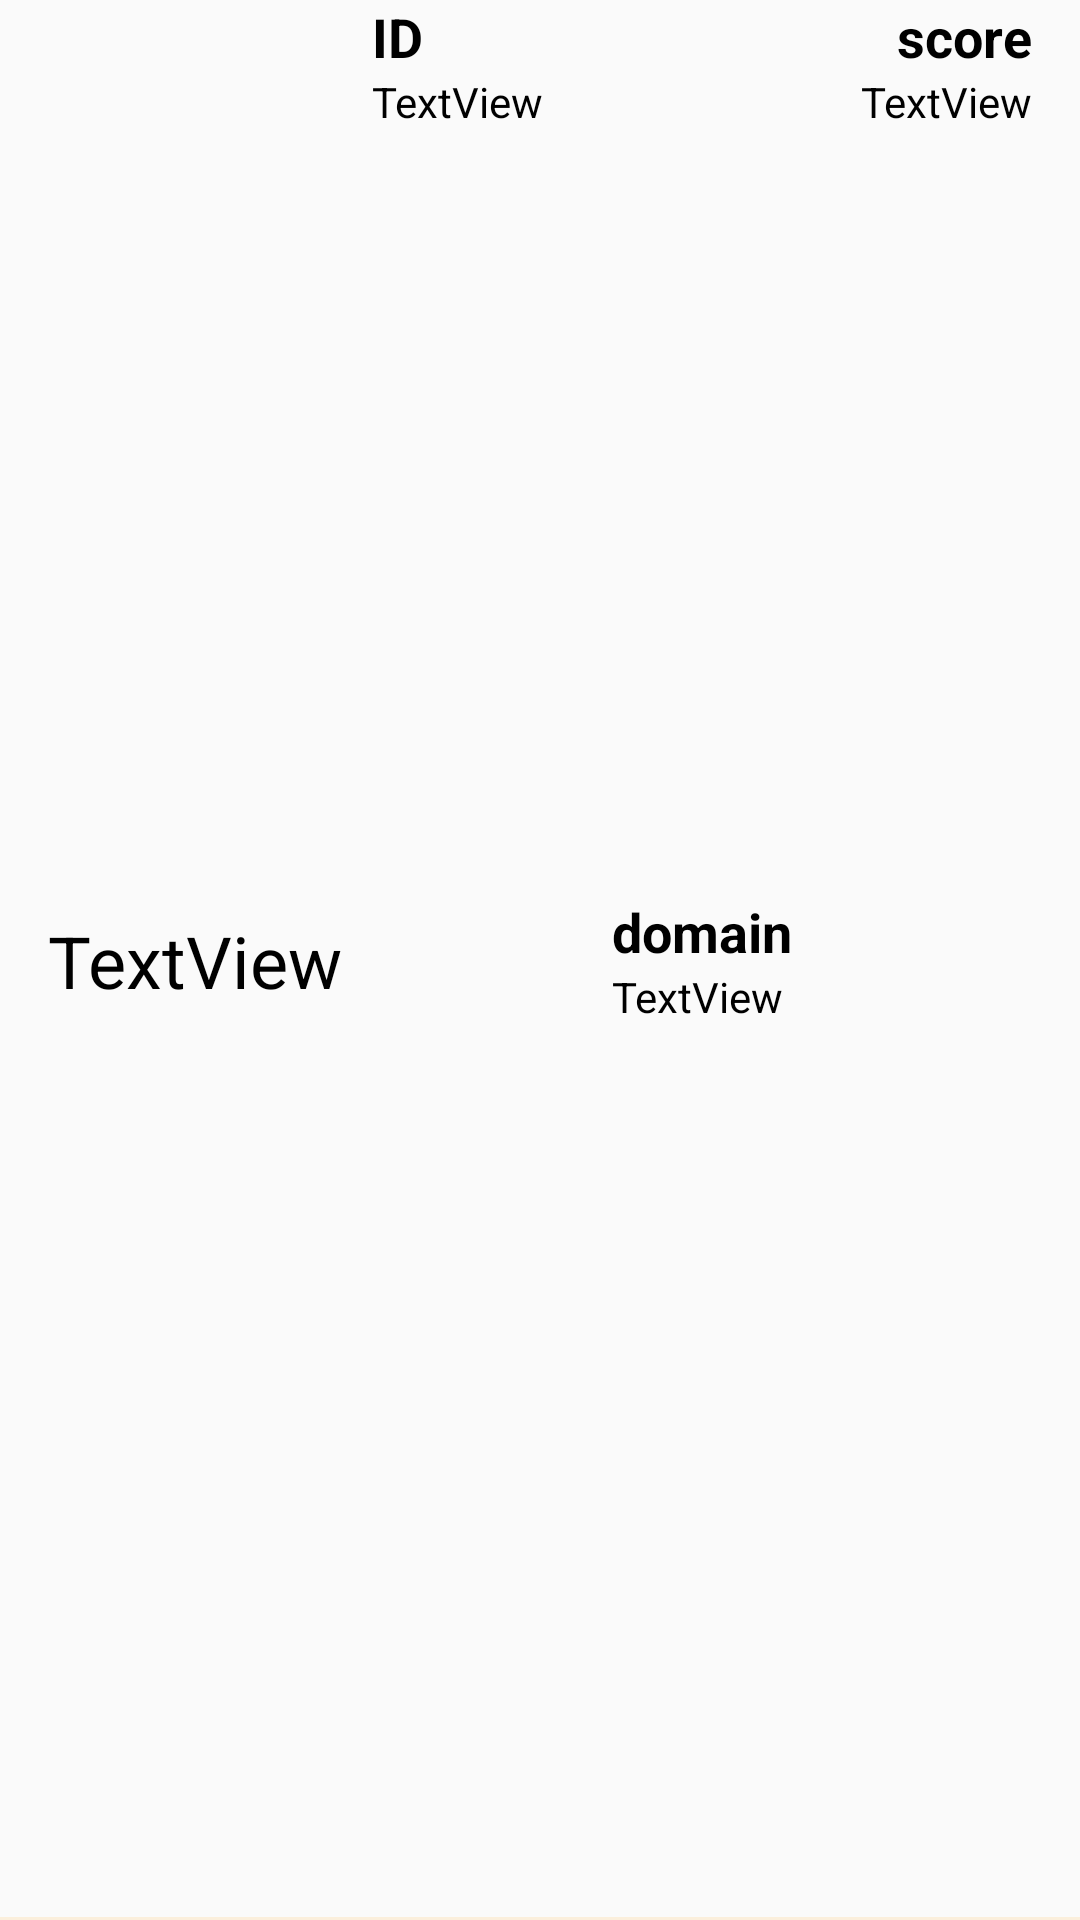

The Android layout XML behind this screen, and the referenced resources:
<!-- AndroidManifest.xml: application theme AppTheme -->
<!-- res/layout/rank_item.xml -->
<?xml version="1.0" encoding="utf-8"?>
<androidx.constraintlayout.widget.ConstraintLayout xmlns:android="http://schemas.android.com/apk/res/android"
    xmlns:app="http://schemas.android.com/apk/res-auto"
    xmlns:tools="http://schemas.android.com/tools"
    android:layout_width="match_parent"
    android:layout_height="wrap_content">

    <androidx.constraintlayout.widget.ConstraintLayout
        android:id="@+id/constraintLayout7"
        android:layout_width="wrap_content"
        android:layout_height="wrap_content"
        app:layout_constraintBottom_toBottomOf="parent"
        app:layout_constraintStart_toStartOf="parent"
        app:layout_constraintTop_toTopOf="parent">

        <TextView
            android:id="@+id/rank"
            android:layout_width="wrap_content"
            android:layout_height="wrap_content"
            android:layout_marginStart="16dp"
            android:text="TextView"
            android:textSize="24sp"
            app:layout_constraintBottom_toBottomOf="parent"
            app:layout_constraintStart_toStartOf="parent"
            app:layout_constraintTop_toTopOf="parent" />
    </androidx.constraintlayout.widget.ConstraintLayout>

    <View
        android:id="@+id/divider2"
        android:layout_width="match_parent"
        android:layout_height="2dp"
        android:layout_marginTop="8dp"
        android:background="?android:attr/listDivider"
        android:backgroundTint="#FF9800"
        app:layout_constraintBottom_toBottomOf="parent"
        app:layout_constraintEnd_toEndOf="parent"
        app:layout_constraintHorizontal_bias="0.0"
        app:layout_constraintStart_toStartOf="parent"
        app:layout_constraintTop_toBottomOf="@+id/constraintLayout5" />

    <androidx.constraintlayout.widget.ConstraintLayout
        android:id="@+id/constraintLayout5"
        android:layout_width="wrap_content"
        android:layout_height="match_parent"
        android:layout_marginStart="10dp"
        app:layout_constraintBottom_toBottomOf="parent"
        app:layout_constraintStart_toEndOf="@+id/constraintLayout7"
        app:layout_constraintTop_toTopOf="parent">

        <TextView
            android:id="@+id/textView2"
            android:layout_width="wrap_content"
            android:layout_height="wrap_content"
            android:text="ID"
            android:textSize="18sp"
            android:textStyle="bold"
            app:layout_constraintStart_toStartOf="parent"
            app:layout_constraintTop_toTopOf="parent" />

        <TextView
            android:id="@+id/id"
            android:layout_width="wrap_content"
            android:layout_height="wrap_content"
            android:text="TextView"
            app:layout_constraintStart_toStartOf="parent"
            app:layout_constraintTop_toBottomOf="@+id/textView2" />

    </androidx.constraintlayout.widget.ConstraintLayout>

    <androidx.constraintlayout.widget.ConstraintLayout
        android:id="@+id/constraintLayout6"
        android:layout_width="wrap_content"
        android:layout_height="match_parent"
        android:layout_marginEnd="16dp"
        app:layout_constraintBottom_toBottomOf="parent"
        app:layout_constraintEnd_toEndOf="parent"
        app:layout_constraintTop_toTopOf="parent">

        <TextView
            android:id="@+id/score"
            android:layout_width="wrap_content"
            android:layout_height="wrap_content"
            android:text="TextView"
            app:layout_constraintEnd_toEndOf="parent"
            app:layout_constraintTop_toBottomOf="@+id/textView10" />

        <TextView
            android:id="@+id/textView10"
            android:layout_width="wrap_content"
            android:layout_height="wrap_content"
            android:text="score"
            android:textSize="18sp"
            android:textStyle="bold"
            app:layout_constraintEnd_toEndOf="parent"
            app:layout_constraintTop_toTopOf="parent" />

    </androidx.constraintlayout.widget.ConstraintLayout>

    <androidx.constraintlayout.widget.ConstraintLayout
        android:id="@+id/constraintLayout4"
        android:layout_width="wrap_content"
        android:layout_height="wrap_content"
        app:layout_constraintBottom_toBottomOf="parent"
        app:layout_constraintEnd_toStartOf="@+id/constraintLayout6"
        app:layout_constraintStart_toEndOf="@+id/constraintLayout5"
        app:layout_constraintTop_toTopOf="parent">

        <TextView
            android:id="@+id/domain"
            android:layout_width="wrap_content"
            android:layout_height="wrap_content"
            android:text="TextView"
            app:layout_constraintStart_toStartOf="parent"
            app:layout_constraintTop_toBottomOf="@+id/textView6" />

        <TextView
            android:id="@+id/textView6"
            android:layout_width="wrap_content"
            android:layout_height="wrap_content"
            android:text="domain"
            android:textSize="18sp"
            android:textStyle="bold"
            app:layout_constraintEnd_toEndOf="parent"
            app:layout_constraintStart_toStartOf="parent"
            app:layout_constraintTop_toTopOf="parent" />

    </androidx.constraintlayout.widget.ConstraintLayout>

</androidx.constraintlayout.widget.ConstraintLayout>
<!-- resources referenced by this layout -->
<resources>
  <style name="AppTheme" parent="Theme.AppCompat.Light">
          
          <item name="colorPrimary">@color/colorPrimary</item>
          <item name="colorAccent">@color/colorAccent</item>
          <item name="android:textColor">@android:color/black</item>
      </style>
  <!-- not gathered from this repository: default colours our renderer supplied (Android Studio template values) -->
  <color name="colorPrimary">#FF6200EE</color>
  <color name="colorAccent">#FF03DAC5</color>
</resources>
